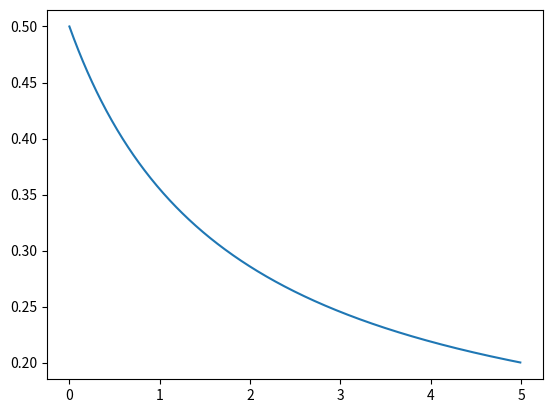

Python code for this plot:
#!/usr/bin/env python2
# -*- coding: utf-8 -*-
"""
Created on Fri Jan 25 15:39:54 2019

[redacted]
script to visualize probabilities
"""

import numpy as np
import matplotlib.pyplot as plt

def menten(x, hill, K):
    dummy = (x**hill / (x**hill + K))
    return dummy

def feedback(x, fb, hill, K):
    # positive fb strength should be greater or equal 1
    """ 
    use neg fb values for negative fb
    0 for no feedback (returns 1)
    and positive values for pos fb
    """

    dummy = 1 + fb * menten(x, hill, K)
    #assert dummy >= 0
    
    return dummy

def gamma(x, fb, hill, K):
    dummy = (x * fb + K) / (x + K)
    return dummy

cells = np.arange(0,5, 0.01)

prob = feedback(cells, fb = 10, hill = 2., K = 1.)
prob = prob / (1 + prob)

#fig, ax = plt.subplots()
#ax.plot(cells, prob)

prob = gamma(cells, fb = 0.1, hill = 2., K = 1.)
prob = prob / (1 + prob)

fig, ax = plt.subplots()
ax.plot(cells, prob)